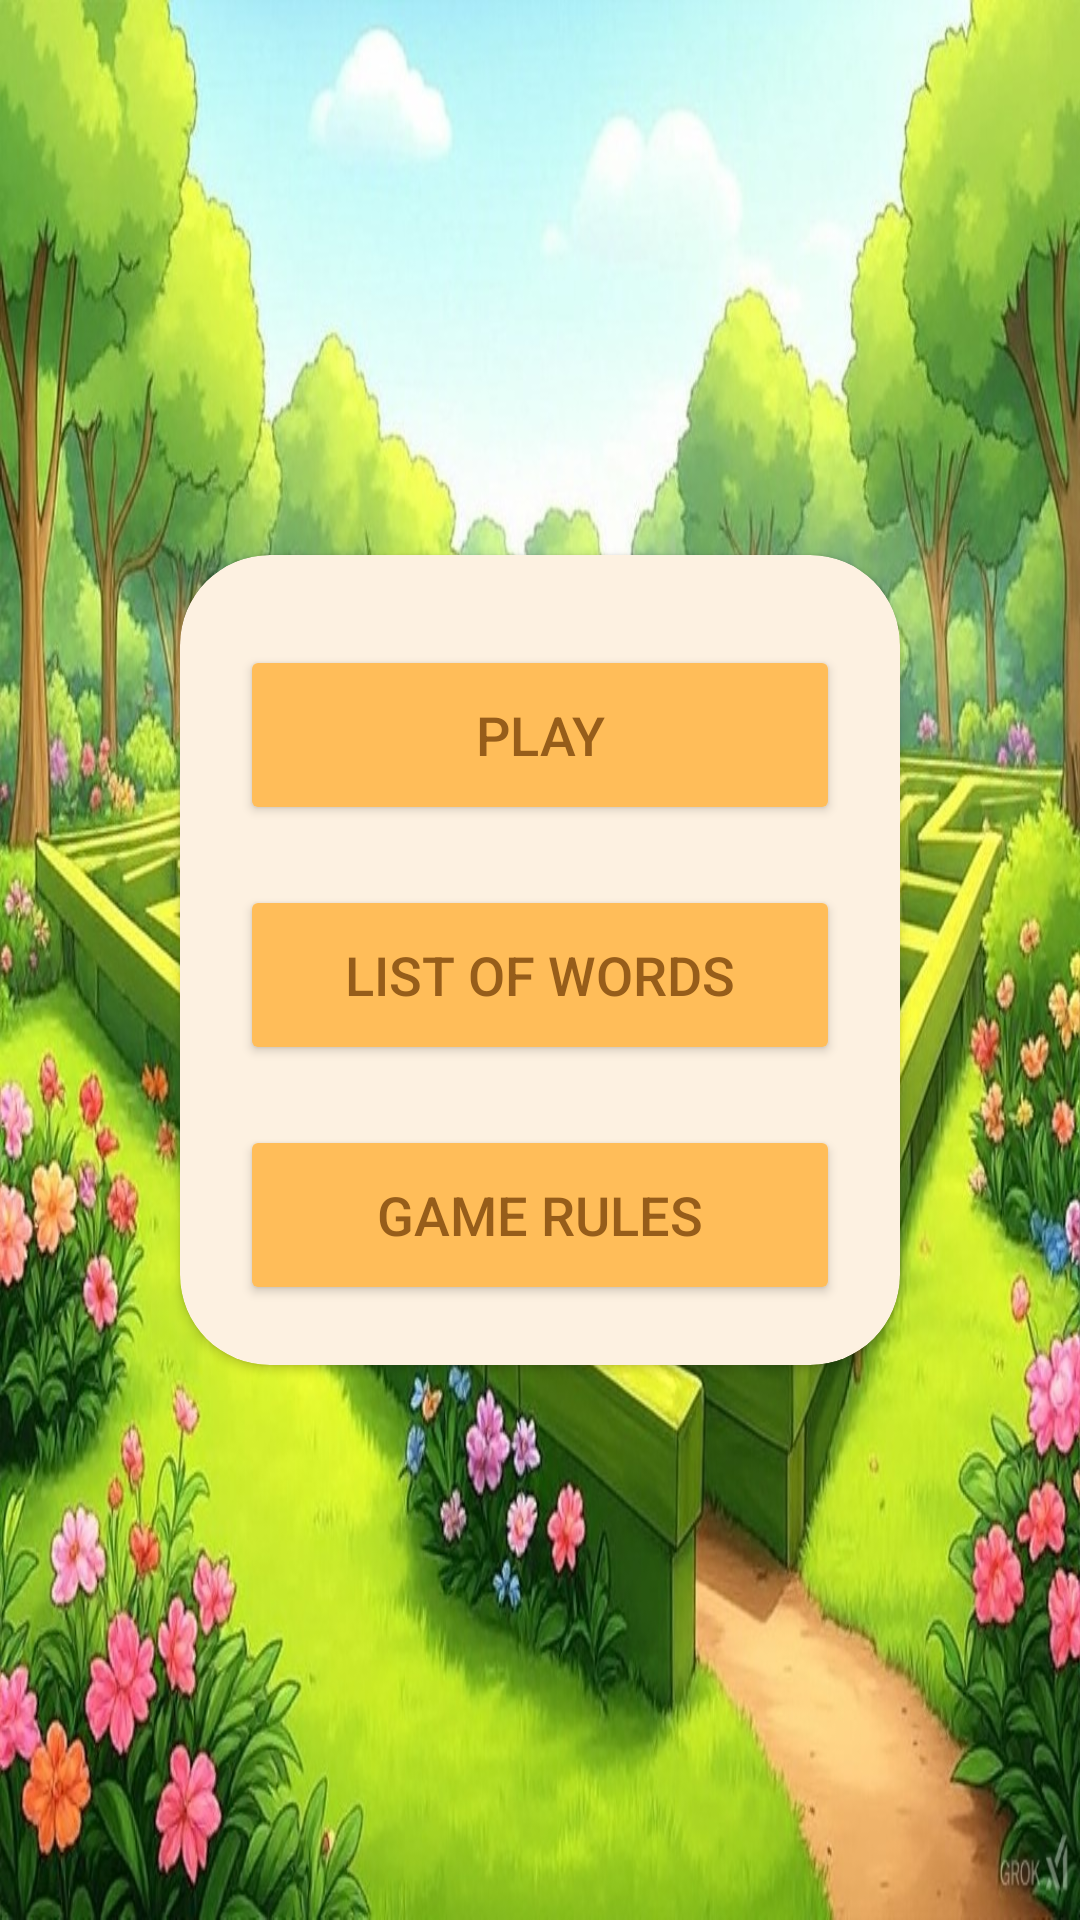

The Android layout XML behind this screen, and the referenced resources:
<!-- AndroidManifest.xml: application theme Theme.Test_labyrinthe -->
<!-- res/layout/activity_main.xml -->
<?xml version="1.0" encoding="utf-8"?>
<androidx.constraintlayout.widget.ConstraintLayout xmlns:android="http://schemas.android.com/apk/res/android"
    xmlns:app="http://schemas.android.com/apk/res-auto"
    xmlns:tools="http://schemas.android.com/tools"
    android:layout_width="match_parent"
    android:layout_height="match_parent"
    android:background="@drawable/maze_wallpaper"
    tools:context=".MainActivity">

    <androidx.cardview.widget.CardView
        android:layout_width="wrap_content"
        android:layout_height="wrap_content"
        android:layout_margin="30dp"
        app:cardCornerRadius="30dp"
        app:layout_constraintTop_toTopOf="parent"
        app:layout_constraintBottom_toBottomOf="parent"
        app:layout_constraintStart_toStartOf="parent"
        app:layout_constraintEnd_toEndOf="parent"
        app:cardBackgroundColor="#FDF1E1">

        <LinearLayout
            android:layout_width="match_parent"
            android:layout_height="wrap_content"
            android:orientation="vertical"
            android:gravity="center"
            android:padding="20dp">

            <Button
                android:layout_width="200dp"
                android:layout_height="60dp"
                android:id="@+id/play_button"
                android:text="Play"
                android:textColor="#965D1A"
                android:textSize="18sp"
                android:layout_marginTop="10dp"
                android:backgroundTint="#FFBD59"
                android:layout_gravity="center"/>

            <Button
                android:layout_width="200dp"
                android:layout_height="60dp"
                android:id="@+id/list_of_words_button"
                android:text="List Of Words"
                android:textColor="#965D1A"
                android:textSize="18sp"
                android:layout_marginTop="20dp"
                android:backgroundTint="#FFBD59"
                android:layout_gravity="center"/>
            <Button
                android:layout_width="200dp"
                android:layout_height="60dp"
                android:id="@+id/game_rules_button"
                android:text="Game Rules"
                android:textColor="#965D1A"
                android:textSize="18sp"
                android:layout_marginTop="20dp"
                android:backgroundTint="#FFBD59"
                android:layout_gravity="center"/>
        </LinearLayout>

    </androidx.cardview.widget.CardView>



</androidx.constraintlayout.widget.ConstraintLayout>
<!-- resources referenced by this layout -->
<resources>
  <!-- drawable maze_wallpaper: jpg bitmap (drawable, 298073 bytes) -->
  <style name="Theme.Test_labyrinthe" parent="Base.Theme.Test_labyrinthe" />
  <style name="Base.Theme.Test_labyrinthe" parent="Theme.Material3.DayNight.NoActionBar">
          
          
      </style>
</resources>
